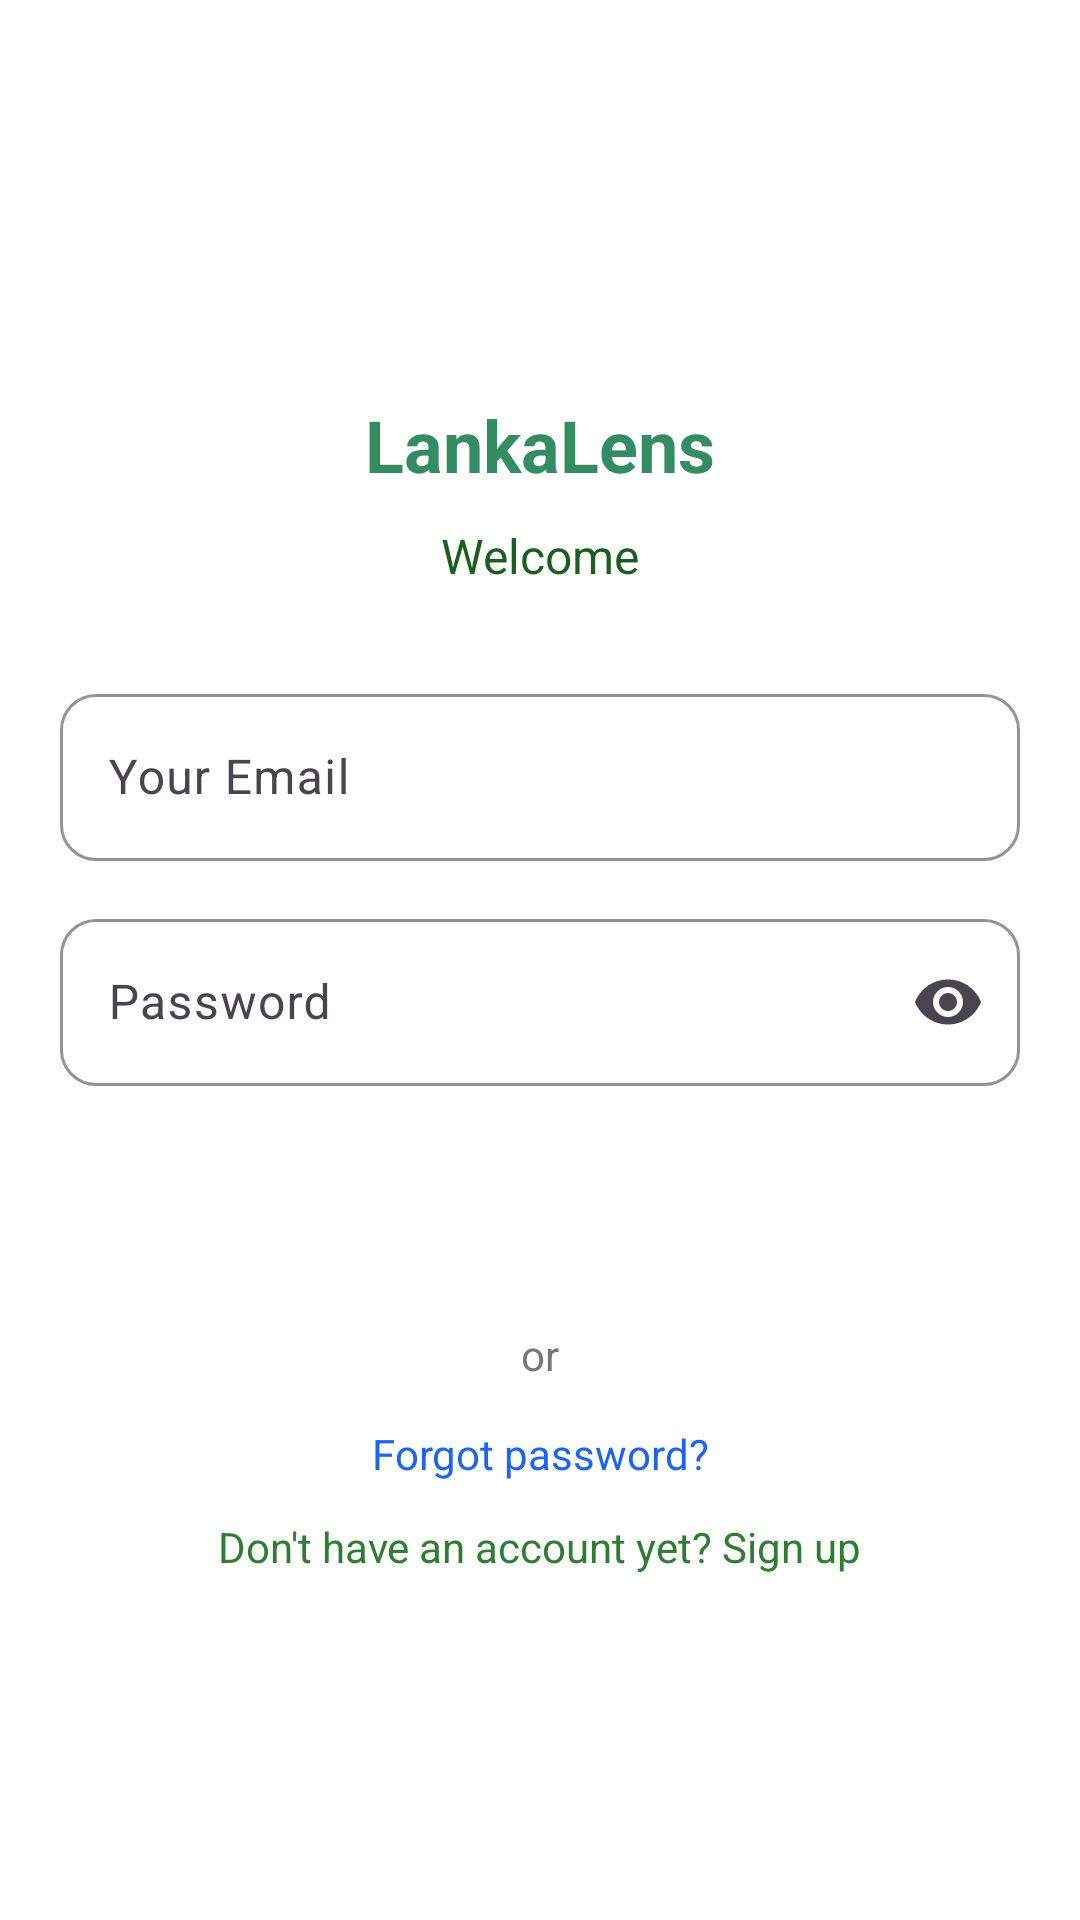

Reconstruct the res/layout file that produces this screen, plus the resources it refers to.
<!-- AndroidManifest.xml: application theme Theme.QRScanFinalV2 -->
<!-- res/layout/activity_sign_in.xml -->
<?xml version="1.0" encoding="utf-8"?>
<androidx.constraintlayout.widget.ConstraintLayout
    xmlns:android="http://schemas.android.com/apk/res/android"
    xmlns:app="http://schemas.android.com/apk/res-auto"
    android:layout_width="match_parent"
    android:layout_height="match_parent"
    android:background="#FFFFFF"
    android:padding="20dp">

    <ImageView
        android:id="@+id/imgLogo"
        android:layout_width="72dp"
        android:layout_height="72dp"
        android:src="@drawable/ic_lankalens_logo"
        android:contentDescription="logo"
        app:layout_constraintTop_toTopOf="parent"
        app:layout_constraintStart_toStartOf="parent"
        app:layout_constraintEnd_toEndOf="parent"
        android:layout_marginTop="30dp"/>

    <TextView
        android:id="@+id/tvAppName"
        android:layout_width="wrap_content"
        android:layout_height="wrap_content"
        android:text="LankaLens"
        android:textSize="24sp"
        android:textStyle="bold"
        android:textColor="@color/lanka_green_dark"
        app:layout_constraintTop_toBottomOf="@id/imgLogo"
        app:layout_constraintStart_toStartOf="parent"
        app:layout_constraintEnd_toEndOf="parent"
        android:layout_marginTop="10dp"/>




    <TextView
        android:id="@+id/tvWelcome"
        android:layout_width="wrap_content"
        android:layout_height="wrap_content"
        android:text="Welcome"
        android:textSize="16sp"
        android:textColor="#1B5E20"
        app:layout_constraintTop_toBottomOf="@id/tvAppName"
        app:layout_constraintStart_toStartOf="parent"
        app:layout_constraintEnd_toEndOf="parent"
        android:layout_marginTop="10dp"/>

    <com.google.android.material.textfield.TextInputLayout
        android:id="@+id/tilEmail"
        android:layout_width="0dp"
        android:layout_height="wrap_content"
        android:layout_marginTop="30dp"
        app:layout_constraintTop_toBottomOf="@id/tvWelcome"
        app:layout_constraintStart_toStartOf="parent"
        app:layout_constraintEnd_toEndOf="parent"
        app:boxStrokeColor="#CFCFCF"
        app:boxBackgroundMode="outline"
        app:boxCornerRadiusTopStart="12dp"
        app:boxCornerRadiusTopEnd="12dp"
        app:boxCornerRadiusBottomStart="12dp"
        app:boxCornerRadiusBottomEnd="12dp">

        <com.google.android.material.textfield.TextInputEditText
            android:id="@+id/etEmail"
            android:layout_width="match_parent"
            android:layout_height="wrap_content"
            android:hint="Your Email"
            android:inputType="textEmailAddress"/>
    </com.google.android.material.textfield.TextInputLayout>

    <com.google.android.material.textfield.TextInputLayout
        android:id="@+id/tilPassword"
        android:layout_width="0dp"
        android:layout_height="wrap_content"
        android:layout_marginTop="14dp"
        app:layout_constraintTop_toBottomOf="@id/tilEmail"
        app:layout_constraintStart_toStartOf="parent"
        app:layout_constraintEnd_toEndOf="parent"
        app:boxStrokeColor="#CFCFCF"
        app:boxBackgroundMode="outline"
        app:boxCornerRadiusTopStart="12dp"
        app:boxCornerRadiusTopEnd="12dp"
        app:boxCornerRadiusBottomStart="12dp"
        app:boxCornerRadiusBottomEnd="12dp"
        app:endIconMode="password_toggle">

        <com.google.android.material.textfield.TextInputEditText
            android:id="@+id/etPassword"
            android:layout_width="match_parent"
            android:layout_height="wrap_content"
            android:hint="Password"
            android:inputType="textPassword"/>
    </com.google.android.material.textfield.TextInputLayout>

    <com.google.android.material.button.MaterialButton
        android:id="@+id/btnSignIn"
        android:layout_width="match_parent"
        android:layout_height="48dp"
        android:layout_marginTop="18dp"
        android:text="Sign In"
        android:textAllCaps="false"
        android:textColor="@android:color/white"
        android:background="@drawable/btn_gradient"
        app:backgroundTint="@null"
        app:cornerRadius="24dp"
        app:layout_constraintTop_toBottomOf="@id/tilPassword"
        app:layout_constraintStart_toStartOf="parent"
        app:layout_constraintEnd_toEndOf="parent"/>


    <TextView
        android:id="@+id/tvOr"
        android:layout_width="wrap_content"
        android:layout_height="wrap_content"
        android:text="or"
        android:textColor="#777777"
        android:layout_marginTop="14dp"
        app:layout_constraintTop_toBottomOf="@id/btnSignIn"
        app:layout_constraintStart_toStartOf="parent"
        app:layout_constraintEnd_toEndOf="parent"/>

    <TextView
        android:id="@+id/tvForgot"
        android:layout_width="wrap_content"
        android:layout_height="wrap_content"
        android:text="Forgot password?"
        android:textColor="#1C64F2"
        android:layout_marginTop="14dp"
        app:layout_constraintTop_toBottomOf="@id/tvOr"
        app:layout_constraintStart_toStartOf="parent"
        app:layout_constraintEnd_toEndOf="parent"/>

    <TextView
        android:id="@+id/tvGoSignUp"
        android:layout_width="wrap_content"
        android:layout_height="wrap_content"
        android:text="Don't have an account yet? Sign up"
        android:textColor="#2E7D32"
        android:layout_marginTop="12dp"
        app:layout_constraintTop_toBottomOf="@id/tvForgot"
        app:layout_constraintStart_toStartOf="parent"
        app:layout_constraintEnd_toEndOf="parent"/>

</androidx.constraintlayout.widget.ConstraintLayout>
<!-- resources referenced by this layout -->
<resources>
  <color name="lanka_green_dark">#348D62</color>
  <style name="Theme.QRScanFinalV2" parent="Base.Theme.QRScanFinalV2" />
  <style name="Base.Theme.QRScanFinalV2" parent="Theme.Material3.DayNight.NoActionBar">
          
          
      </style>
</resources>
